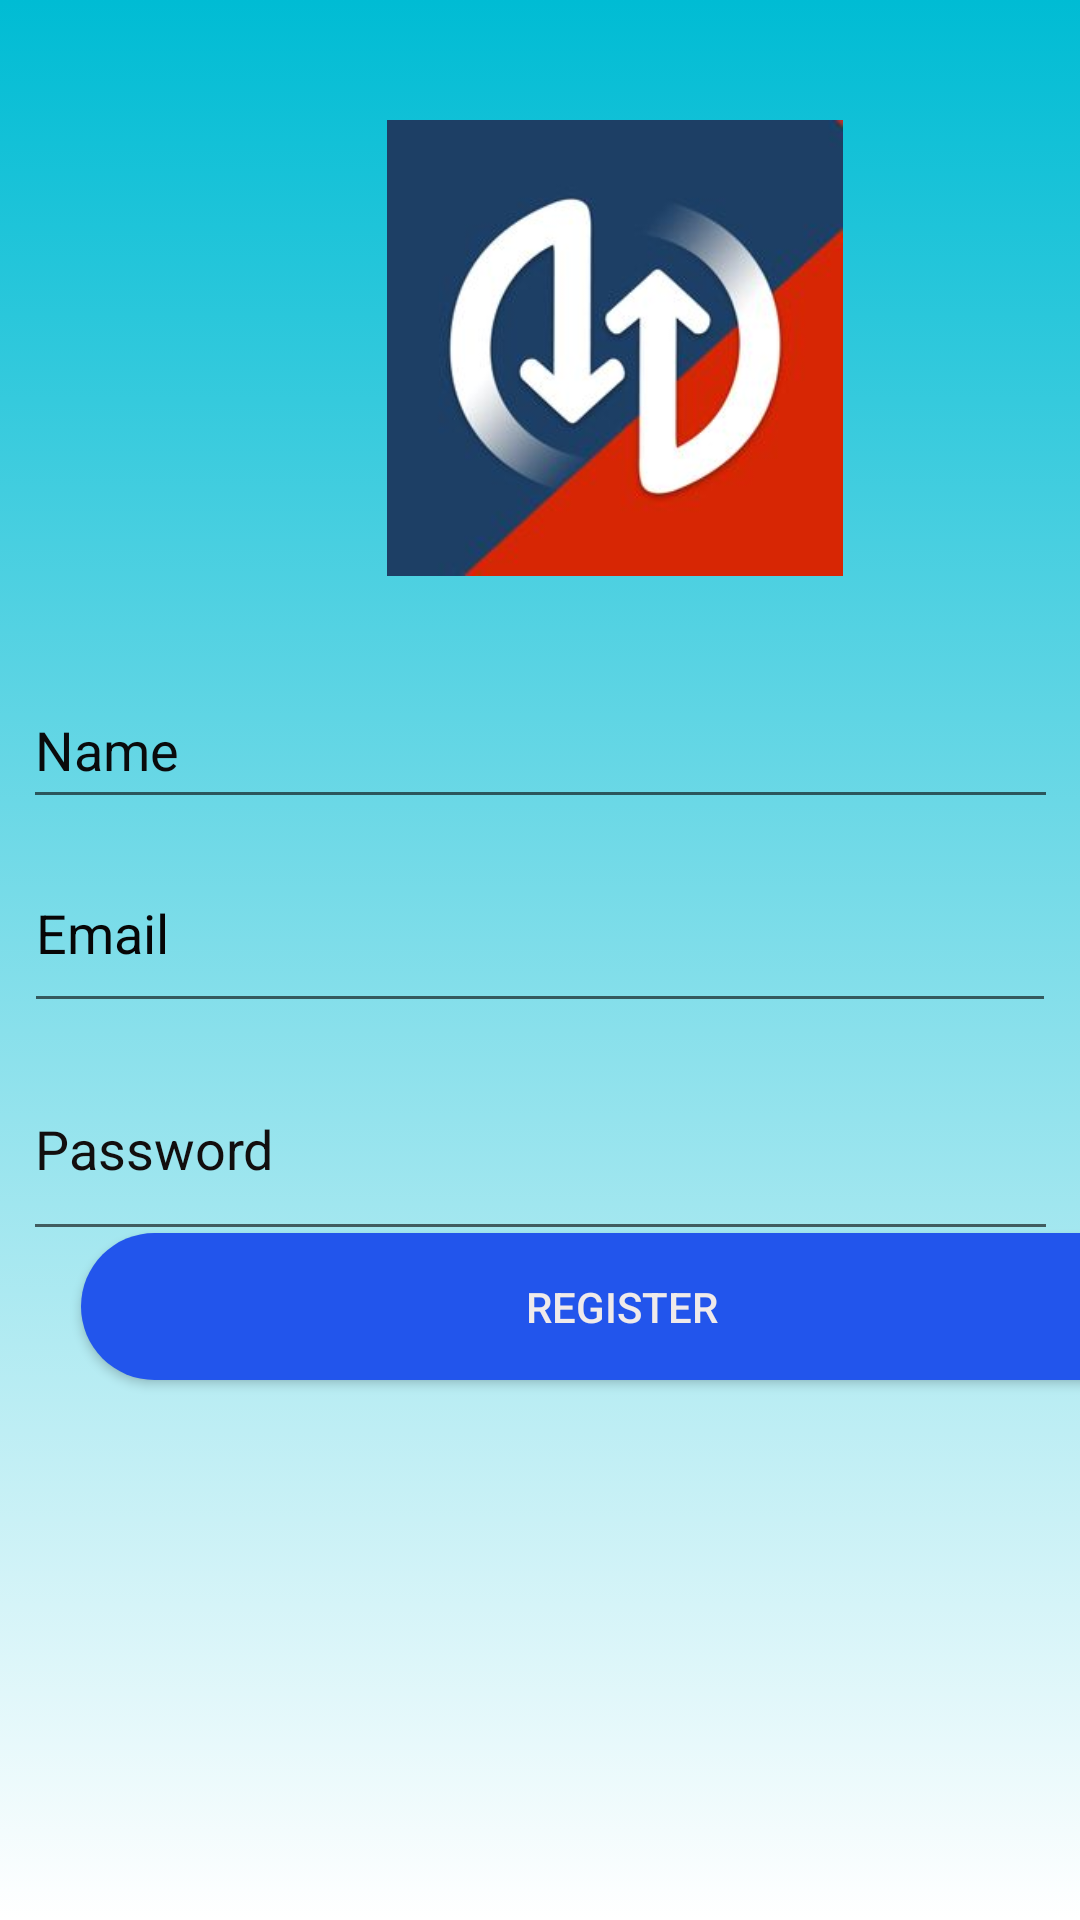

Android layout source for this screen:
<!-- AndroidManifest.xml: application theme NoTheme -->
<!-- res/layout/activity_register.xml -->
<?xml version="1.0" encoding="utf-8"?>

<androidx.constraintlayout.widget.ConstraintLayout xmlns:android="http://schemas.android.com/apk/res/android"
    xmlns:app="http://schemas.android.com/apk/res-auto"
    xmlns:tools="http://schemas.android.com/tools"
    android:layout_width="match_parent"
    android:layout_height="match_parent"
    android:background="@drawable/gradient"
    tools:context=".register">

    <LinearLayout
        android:layout_width="match_parent"
        android:layout_height="0dp"
        android:layout_marginTop="20dp"
        android:orientation="vertical"
        app:layout_constraintEnd_toEndOf="parent"
        app:layout_constraintStart_toStartOf="parent"
        app:layout_constraintTop_toBottomOf="@+id/imageView4">

    </LinearLayout>

    <EditText
        android:id="@+id/Rname"
        android:layout_width="345dp"
        android:layout_height="49dp"
        android:layout_marginStart="16dp"
        android:layout_marginLeft="16dp"
        android:layout_marginTop="32dp"
        android:layout_marginEnd="16dp"
        android:layout_marginRight="16dp"
        android:ems="10"
        android:hint="Name"
        android:inputType="textPersonName"
        android:textColor="#FFFFFF"
        android:textColorHint="#0A0B0C"
        app:layout_constraintEnd_toEndOf="parent"
        app:layout_constraintStart_toStartOf="parent"
        app:layout_constraintTop_toBottomOf="@+id/imageView4" />

    <EditText
        android:id="@+id/Remail"
        android:layout_width="344dp"
        android:layout_height="63dp"
        android:layout_marginStart="16dp"
        android:layout_marginLeft="16dp"
        android:layout_marginTop="5dp"
        android:layout_marginEnd="16dp"
        android:layout_marginRight="16dp"
        android:ems="10"
        android:hint="Email"
        android:inputType="textPersonName"
        android:textColor="#FFFFFF"
        android:textColorHint="#070606"
        app:layout_constraintEnd_toEndOf="parent"
        app:layout_constraintStart_toStartOf="parent"
        app:layout_constraintTop_toBottomOf="@+id/Rname" />

    <EditText
        android:id="@+id/Rpass"
        android:layout_width="345dp"
        android:layout_height="71dp"
        android:layout_marginStart="16dp"
        android:layout_marginLeft="16dp"
        android:layout_marginTop="5dp"
        android:layout_marginEnd="16dp"
        android:layout_marginRight="16dp"
        android:ems="10"
        android:hint="Password"
        android:inputType="textPersonName"
        android:textColor="#FFFFFF"
        android:textColorHint="#120E0E"
        app:layout_constraintEnd_toEndOf="parent"
        app:layout_constraintStart_toStartOf="parent"
        app:layout_constraintTop_toBottomOf="@+id/Remail" />

    <Button
        android:id="@+id/reg"
        android:layout_width="361dp"
        android:layout_height="49dp"
        android:layout_marginStart="27dp"
        android:layout_marginLeft="27dp"
        android:layout_marginEnd="23dp"
        android:layout_marginRight="23dp"
        android:layout_marginBottom="180dp"
        android:background="@drawable/button"
        android:text="Register"
        android:textColor="#EFEAEA"
        app:layout_constraintBottom_toBottomOf="parent"
        app:layout_constraintEnd_toEndOf="parent"
        app:layout_constraintHorizontal_bias="0.0"
        app:layout_constraintStart_toStartOf="parent" />

    <ImageView
        android:id="@+id/imageView4"
        android:layout_width="172dp"
        android:layout_height="152dp"
        android:layout_marginStart="119dp"
        android:layout_marginLeft="119dp"
        android:layout_marginTop="40dp"
        android:layout_marginEnd="120dp"
        android:layout_marginRight="120dp"
        app:layout_constraintEnd_toEndOf="parent"
        app:layout_constraintHorizontal_bias="0.0"
        app:layout_constraintStart_toStartOf="parent"
        app:layout_constraintTop_toTopOf="parent"
        app:srcCompat="@drawable/rank" />


</androidx.constraintlayout.widget.ConstraintLayout>
<!-- resources referenced by this layout -->
<resources>
  <!-- drawable button (drawable-anydpi) -->
  <?xml version="1.0" encoding="utf-8"?>
  
  <shape xmlns:android="http://schemas.android.com/apk/res/android"
      android:shape="rectangle">
      <solid android:color="#2255EC"/>
      <corners android:radius="32dp"/>
  </shape>
  <!-- drawable gradient (drawable) -->
  <?xml version="1.0" encoding="utf-8"?>
  
  <selector xmlns:android="http://schemas.android.com/apk/res/android">
  
      <item>
          <shape>
              <gradient
                  android:angle="90"
                  android:startColor="#FFFFFF"
                  android:endColor="#00BCD4"
                  android:type="linear">
  
              </gradient>
          </shape>
      </item>
  </selector>
  <!-- drawable rank: jpg bitmap (drawable, 8241 bytes) -->
  <style name="NoTheme" parent="Theme.AppCompat.Light.NoActionBar">
      </style>
</resources>
